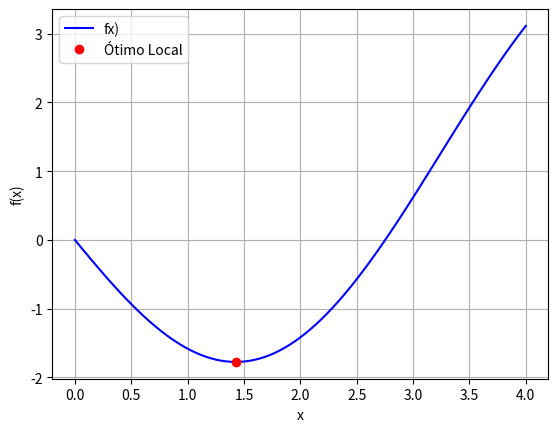

Here is the Python script that generated this plot:
"""
Exemplo 2:

Use a busca da razão áurea para achar o mínimo de:

    f(x) = x^2/10 - 2sin(x)

no intervalo entre xl = 0 e xu = 4.
"""

import numpy as np
import math
import matplotlib.pyplot as plt
import pandas as pd

def aureamin(func, xl, xu, Eppara, maxit, *args):
    phi = (1 + math.sqrt(5)) / 2
    iter = 0
    Ea = 100
    nn = []
    x_otimo = []
    func_otimo = []
    E_a = []

    while Ea >= Eppara and iter < maxit:
        d = (phi - 1) * (xu - xl)
        x1 = xl + d
        x2 = xu - d

        if func(x1, *args) < func(x2, *args):
            xopt = x1
            xl = x2
        else:
            xopt = x2
            xu = x1

        iter += 1
        if xopt != 0:
            Ea = (2 - phi) * abs((xu - xl) / xopt) * 100

        # Salvando o número de iterações e as estimativas dos erros
        nn.append(iter)
        x_otimo.append(xopt)
        func_otimo.append(func(xopt, *args))
        E_a.append(Ea)

    return xopt, func(xopt, *args), Ea, iter, nn, x_otimo, func_otimo, E_a

# Intervalo
xl = 0
xu = 4

# Critério de Scarvorought, 1966
n = 6 # Números de algarismos significativos
Eppara = 0.5 * 10**(2 - n)

# Número Máximo de Iterações
maxit = 100

def func(x):
    return (x**2) / 10 - 2 * np.sin(x)

# Busca da razão áurea
[xopt, fopt, Ea, iter, nn, x_otimo, func_otimo, E_a] = aureamin(func, xl, xu, Eppara, maxit)


# Data Frame
table = pd.DataFrame()
table['n'] = nn
table['xopt'] = x_otimo
table['funcopt'] = func_otimo
table['Ea (%)'] = E_a

print(table)
print()


# Gráfico
x = np.linspace(xl,xu,100)
plt.plot(x,func(x),'-',color='blue',label='fx)')
plt.plot(xopt,fopt,'or',label='Ótimo Local')
plt.legend()
plt.ylabel('f(x)')
plt.xlabel('x')
plt.grid()
plt.show()
